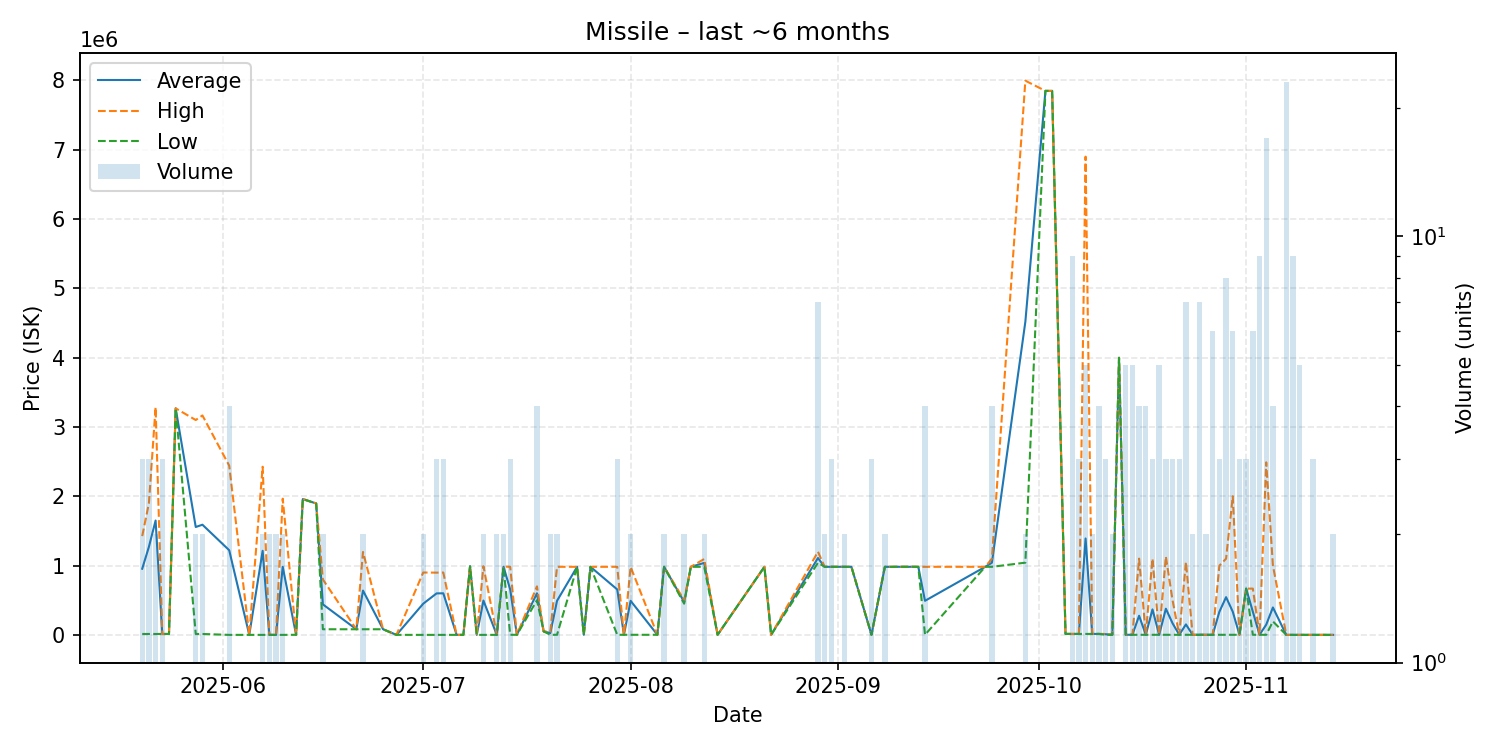

Source data for this figure (header and first rows):
date, average, highest, lowest, order_count, volume
2025-05-20, 954340, 1425000, 13020, 3, 3
2025-05-21, 1270673, 1899500, 13020, 3, 3
2025-05-22, 1649500, 3286000, 13000, 2, 2
2025-05-23, 13007, 13020, 13000, 3, 3
2025-05-24, 13000, 13000, 13000, 1, 1
2025-05-25, 3269000, 3269000, 3269000, 1, 1
2025-05-28, 1556510, 3100000, 13020, 2, 2
2025-05-29, 1589500, 3166000, 13000, 2, 2
2025-06-02, 1221263, 2442500, 25.02, 3, 4
2025-06-05, 25.02, 25.02, 25.02, 1, 1
2025-06-07, 1213013, 2426000, 25.03, 2, 2
2025-06-08, 25.03, 25.03, 25.03, 2, 2
2025-06-09, 25.03, 25.03, 25.03, 2, 2
2025-06-10, 982513, 1965000, 25.03, 2, 2
2025-06-12, 1000, 1000, 1000, 1, 1
2025-06-13, 1960000, 1960000, 1960000, 1, 1
2025-06-15, 1896000, 1896000, 1896000, 1, 1
2025-06-16, 440500, 800000, 81000, 2, 2
2025-06-21, 81000, 81000, 81000, 1, 1
2025-06-22, 639000, 1197000, 81000, 2, 2
2025-06-25, 81000, 81000, 81000, 1, 1
2025-06-27, 100.0, 100.0, 100.0, 1, 1
2025-07-01, 450000, 899900, 100.0, 2, 2
2025-07-03, 598667, 897950, 100.0, 3, 3
2025-07-04, 599700, 899500, 100.0, 3, 3
2025-07-06, 100.0, 100.0, 100.0, 1, 1
2025-07-07, 100.0, 100.0, 100.0, 1, 1
2025-07-08, 989600, 989600, 989600, 1, 1
2025-07-09, 100.2, 100.2, 100.2, 1, 1
2025-07-10, 495050, 990000, 100.2, 2, 2
2025-07-12, 100.2, 100.2, 100.2, 1, 2
2025-07-13, 983800, 985500, 982100, 2, 2
2025-07-14, 655145, 982100, 1235, 3, 3
2025-07-15, 1235, 1235, 1235, 1, 1
2025-07-18, 599975, 699950, 500000, 4, 4
2025-07-19, 50010, 50010, 50010, 1, 1
2025-07-20, 25618, 50000, 1235, 2, 2
2025-07-21, 491618, 982000, 1235, 2, 2
2025-07-24, 982000, 982000, 982000, 1, 1
2025-07-25, 1235, 1235, 1235, 1, 1
2025-07-26, 982000, 982000, 982000, 1, 1
2025-07-30, 655078, 982000, 1235, 3, 3
2025-07-31, 1235, 1235, 1235, 1, 1
2025-08-01, 491118, 981000, 1235, 2, 2
2025-08-05, 1235, 1235, 1235, 1, 1
2025-08-06, 982050, 982100, 982000, 2, 2
2025-08-09, 474950, 500000, 449900, 2, 2
2025-08-10, 982000, 982000, 982000, 1, 1
2025-08-12, 1038550, 1095000, 982100, 2, 2
2025-08-14, 1238, 1238, 1238, 1, 1
2025-08-21, 982100, 982100, 982100, 1, 1
2025-08-22, 1240, 1240, 1240, 1, 1
2025-08-29, 1108729, 1200000, 1040050, 7, 7
2025-08-30, 982100, 982100, 982100, 2, 2
2025-08-31, 982100, 982100, 982100, 3, 3
2025-09-02, 982100, 982100, 982100, 2, 2
2025-09-03, 982100, 982100, 982100, 1, 1
2025-09-06, 1369, 1371, 1368, 2, 3
2025-09-08, 981500, 982000, 981000, 2, 2
2025-09-10, 982100, 982100, 982100, 1, 1
... 46 more rows
